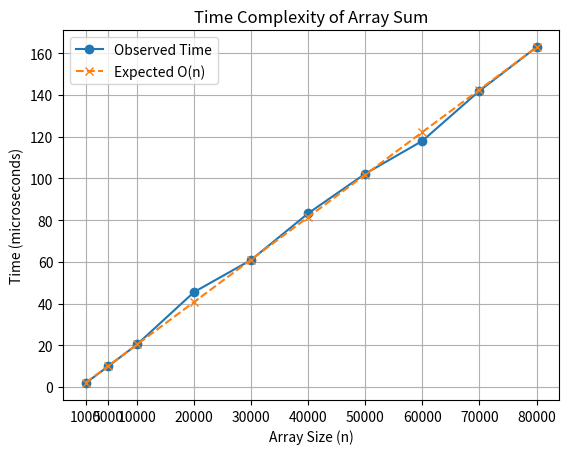

The matplotlib source for this figure:
# =====================================
# Week-1 ADA Lab Codes
# Algorithm Design and Analysis
# =====================================
import matplotlib.pyplot as plt

# Input sizes and observed execution times
sizes = [1000, 5000, 10000, 20000, 30000, 40000, 50000, 60000, 70000, 80000]
times = [1.8111, 10.0077, 20.3784, 45.5015, 60.9216, 83.2699, 102.262, 117.997, 141.985, 162.923]

# Estimate proportional constant for linear growth
factor = times[-1] / sizes[-1]

# Expected O(n) values
expected = []
for n in sizes:
    expected.append(factor * n)

# Plot graph
plt.plot(sizes, times, 'o-', label='Observed Time')
plt.plot(sizes, expected, 'x--', label='Expected O(n)')

plt.xlabel('Array Size (n)')
plt.ylabel('Time (microseconds)')
plt.title('Time Complexity of Array Sum')

plt.xticks(sizes)
plt.legend()
plt.grid()

plt.show()
